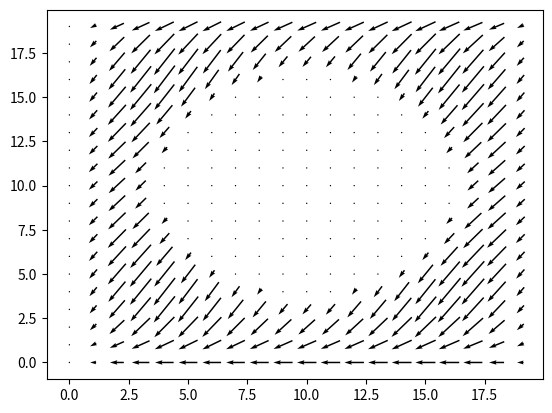

Python code for this plot:
# 3D Lattice Boltzmann (BGK) model of a fluid.
## D3Q19 model. At each timestep, particle densities propagate
## outwards in the directions indicated in the figure. An
## equivalent 'equilibrium' density is found, and the densities
## relax towards that state, in a proportion governed by omega.
# [redacted]
import random
import numpy as np
import time
import sys

start = time.time()

nx = 20
ny = 20
nz = 20
ITER = 200
omega = 1.0
density = 1.0
t1 = 1/3.0
t2 = 1/18.0
t3 = 1/36.0

F = np.zeros((19,nx,ny,nz), dtype=float)
FEQ = np.zeros((19,nx,ny,nz), dtype=float)
T = np.zeros((19,nx,ny,nz), dtype=float)
F[:,:,:,:] += density/19.0
FEQ[:,:,:,:] += density/19.0
ts=0
deltaU=1e-6


#Create the scenery.
BOUND = np.zeros((nx,ny,nz), dtype=float)
BOUNDi = np.zeros((nx,ny,nz), dtype=float)
BOUNDi += 1#ones

for i in range(nx):
    for j in range(ny):
        for k in range(nz):
            if ((i-10)**2+(j-10)**2+(k-10)**2) < 40:
                BOUND[i,j,k] = 1.0
                BOUNDi[i,j,k] = 0.0

BOUND [:,0,:] = 1.0
BOUNDi[:,0,:] = 0.0
BOUND [:,:,0] = 1.0
BOUNDi[:,:,0] = 0.0

while ts<ITER:
    ##Propagate / Streaming step
    T[:] = F
    #nearest-neighbours
    F[1,:,:,0]   = T[1,:,:,-1]
    F[1,:,:,1:]  = T[1,:,:,:-1]
    F[2,:,:,:-1] = T[2,:,:,1:]
    F[2,:,:,-1]  = T[2,:,:,0]
    F[3,:,0,:]   = T[3,:,-1,:]
    F[3,:,1:,:]  = T[3,:,:-1,:]
    F[4,:,:-1,:] = T[4,:,1:,:]
    F[4,:,-1,:]  = T[4,:,0,:]
    F[5,0,:,:]   = T[5,-1,:,:]
    F[5,1:,:,:]  = T[5,:-1,:,:]
    F[6,:-1,:,:] = T[6,1:,:,:]
    F[6,-1,:,:]  = T[6,0,:,:]

    #next-nearest neighbours
    F[7,0 ,0 ,:] = T[7,-1 , -1,:]
    F[7,0 ,1:,:] = T[7,-1 ,:-1,:]
    F[7,1:,0 ,:] = T[7,:-1, -1,:]
    F[7,1:,1:,:] = T[7,:-1,:-1,:]

    F[8,0 ,:-1,:] = T[8,-1 ,1:,:]
    F[8,0 , -1,:] = T[8,-1 ,0 ,:]
    F[8,1:,:-1,:] = T[8,:-1,1:,:]
    F[8,1:, -1,:] = T[8,:-1,0 ,:]

    F[9,:-1,0 ,:] = T[9,1:, -1,:]
    F[9,:-1,1:,:] = T[9,1:,:-1,:]
    F[9,-1 ,0 ,:] = T[9,0 ,  0,:]
    F[9,-1 ,1:,:] = T[9,0 ,:-1,:]

    F[10,:-1,:-1,:] = T[10,1:,1:,:]
    F[10,:-1, -1,:] = T[10,1:,0 ,:]
    F[10,-1 ,:-1,:] = T[10,0 ,1:,:]
    F[10,-1 , -1,:] = T[10,0 ,0 ,:]

    F[11,0 ,:,0 ] = T[11,0  ,:, -1]
    F[11,0 ,:,1:] = T[11,0  ,:,:-1]
    F[11,1:,:,0 ] = T[11,:-1,:, -1]
    F[11,1:,:,1:] = T[11,:-1,:,:-1]

    F[12,0 ,:,:-1] = T[12, -1,:,1:]
    F[12,0 ,:, -1] = T[12, -1,:,0 ]
    F[12,1:,:,:-1] = T[12,:-1,:,1:]
    F[12,1:,:, -1] = T[12,:-1,:,0 ]

    F[13,:-1,:,0 ] = T[13,1:,:, -1]
    F[13,:-1,:,1:] = T[13,1:,:,:-1]
    F[13, -1,:,0 ] = T[13,0 ,:, -1]
    F[13, -1,:,1:] = T[13,0 ,:,:-1]

    F[14,:-1,:,:-1] = T[14,1:,:,1:]
    F[14,:-1,:, -1] = T[14,1:,:,0 ]
    F[14,-1 ,:,:-1] = T[14,0 ,:,1:]
    F[14,-1 ,:, -1] = T[14,0 ,:,0 ]

    F[15,:,0 ,0 ] = T[15,:, -1, -1]
    F[15,:,0 ,1:] = T[15,:, -1,:-1]
    F[15,:,1:,0 ] = T[15,:,:-1, -1]
    F[15,:,1:,1:] = T[15,:,:-1,:-1]

    F[16,:,0 ,:-1] = T[16,:, -1,1:]
    F[16,:,0 , -1] = T[16,:, -1,0 ]
    F[16,:,1:,:-1] = T[16,:,:-1,1:]
    F[16,:,1:, -1] = T[16,:,:-1,0 ]

    F[17,:,:-1,0 ] = T[17,:,1:, -1]
    F[17,:,:-1,1:] = T[17,:,1:,:-1]
    F[17,:, -1,0 ] = T[17,:,0 , -1]
    F[17,:, -1,1:] = T[17,:,0 ,:-1]

    F[18,:,:-1,:-1] = T[18,:,1:,1:]
    F[18,:,:-1, -1] = T[18,:,1:,0 ]
    F[18,:,-1 ,:-1] = T[18,:,0 ,1:]
    F[18,:,-1 , -1] = T[18,:,0 ,0 ]

    #Densities bouncing back at next timestep
    BB = np.zeros(F.shape, dtype=float)
    T[:] = F

    T[1:,:,:,:] *= BOUND[np.newaxis,:,:,:]
    BB[2 ,:,:,:] += T[1 ,:,:,:]
    BB[1 ,:,:,:] += T[2 ,:,:,:]
    BB[4 ,:,:,:] += T[3 ,:,:,:]
    BB[3 ,:,:,:] += T[4 ,:,:,:]
    BB[6 ,:,:,:] += T[5 ,:,:,:]
    BB[5 ,:,:,:] += T[6 ,:,:,:]
    BB[10,:,:,:] += T[7 ,:,:,:]
    BB[9 ,:,:,:] += T[8 ,:,:,:]
    BB[8 ,:,:,:] += T[9 ,:,:,:]
    BB[7 ,:,:,:] += T[10,:,:,:]
    BB[14,:,:,:] += T[11,:,:,:]
    BB[13,:,:,:] += T[12,:,:,:]
    BB[12,:,:,:] += T[13,:,:,:]
    BB[11,:,:,:] += T[14,:,:,:]
    BB[18,:,:,:] += T[15,:,:,:]
    BB[17,:,:,:] += T[16,:,:,:]
    BB[16,:,:,:] += T[17,:,:,:]
    BB[15,:,:,:] += T[18,:,:,:]

    # Relax calculate equilibrium state (FEQ) with equivalent speed and density to F
    DENSITY = np.add.reduce(F)

    T1 = F[5,:,:,:]+F[7,:,:,:]+F[8,:,:,:]+F[11,:,:,:]+F[12,:,:,:]
    T2 = F[6,:,:,:]+F[9,:,:,:]+F[10,:,:,:]+F[13,:,:,:]+F[14,:,:,:]
    UX = (T1-T2)/DENSITY

    T1 = F[3,:,:,:]+F[7,:,:,:]+F[9,:,:,:]+F[15,:,:,:]+F[16,:,:,:]
    T2 = F[4,:,:,:]+F[8,:,:,:]+F[10,:,:,:]+F[17,:,:,:]+F[18,:,:,:]
    UY = (T1-T2)/DENSITY

    T1 = F[1,:,:,:]+F[11,:,:,:]+F[13,:,:,:]+F[15,:,:,:]+F[17,:,:,:]
    T2 = F[2,:,:,:]+F[12,:,:,:]+F[14,:,:,:]+F[16,:,:,:]+F[18,:,:,:]
    UZ = (T1-T2)/DENSITY

    UX[0,:,:] += deltaU #Increase inlet pressure

    #Set bourderies to zero.
    UX[:,:,:] *= BOUNDi
    UY[:,:,:] *= BOUNDi
    UZ[:,:,:] *= BOUNDi
    DENSITY[:,:,:] *= BOUNDi

    U_SQU = UX**2 + UY**2 + UZ**2
    U8 = UX+UY
    U9 = UX-UY
    U10 = -UX+UY
    U11 = -U8
    U12 = UX+UZ
    U13 = UX-UZ
    U14 = -U13
    U15 = -U12
    U16 = UY+UZ
    U17 = UY-UZ
    U18 = -U17
    U19 = -U16

    # Calculate equilibrium distribution: stationary
    FEQ[0,:,:,:] = (t1*DENSITY)*(1.0-3.0*U_SQU/2.0)
    # nearest-neighbours
    T1 = 3.0/2.0*U_SQU
    tDENSITY = t2*DENSITY
    FEQ[1,:,:,:]=tDENSITY*(1.0 + 3.0*UZ + 9.0/2.0*UZ**2 - T1)
    FEQ[2,:,:,:]=tDENSITY*(1.0 - 3.0*UZ + 9.0/2.0*UZ**2 - T1)
    FEQ[3,:,:,:]=tDENSITY*(1.0 + 3.0*UY + 9.0/2.0*UY**2 - T1)
    FEQ[4,:,:,:]=tDENSITY*(1.0 - 3.0*UY + 9.0/2.0*UY**2 - T1)
    FEQ[5,:,:,:]=tDENSITY*(1.0 + 3.0*UX + 9.0/2.0*UX**2 - T1)
    FEQ[6,:,:,:]=tDENSITY*(1.0 - 3.0*UX + 9.0/2.0*UX**2 - T1)
    # next-nearest neighbours
    T1 = 3.0*U_SQU/2.0
    tDENSITY = t3*DENSITY
    FEQ[7,:,:,:] =tDENSITY*(1.0 + 3.0*U8  + 9.0/2.0*(U8)**2  - T1)
    FEQ[8,:,:,:] =tDENSITY*(1.0 + 3.0*U9  + 9.0/2.0*(U9)**2  - T1)
    FEQ[9,:,:,:] =tDENSITY*(1.0 + 3.0*U10 + 9.0/2.0*(U10)**2 - T1)
    FEQ[10,:,:,:]=tDENSITY*(1.0 + 3.0*U11 + 9.0/2.0*(U11)**2 - T1)
    FEQ[11,:,:,:]=tDENSITY*(1.0 + 3.0*U12 + 9.0/2.0*(U12)**2 - T1)
    FEQ[12,:,:,:]=tDENSITY*(1.0 + 3.0*U13 + 9.0/2.0*(U13)**2 - T1)
    FEQ[13,:,:,:]=tDENSITY*(1.0 + 3.0*U14 + 9.0/2.0*(U14)**2 - T1)
    FEQ[14,:,:,:]=tDENSITY*(1.0 + 3.0*U15 + 9.0/2.0*(U15)**2 - T1)
    FEQ[15,:,:,:]=tDENSITY*(1.0 + 3.0*U16 + 9.0/2.0*(U16)**2 - T1)
    FEQ[16,:,:,:]=tDENSITY*(1.0 + 3.0*U17 + 9.0/2.0*(U17)**2 - T1)
    FEQ[17,:,:,:]=tDENSITY*(1.0 + 3.0*U18 + 9.0/2.0*(U18)**2 - T1)
    FEQ[18,:,:,:]=tDENSITY*(1.0 + 3.0*U19 + 9.0/2.0*(U19)**2 - T1)

    F *= (1.0-omega)
    F += omega * FEQ

    #Densities bouncing back at next timestep
    F[1:,:,:,:] *= BOUNDi[np.newaxis,:,:,:]
    F[1:,:,:,:] += BB[1:,:,:,:]

    ts += 1

UX *= -1

print('finished %i steps in %f time' % (ITER, time.time() - start))

# from coral_growth.viewer import Viewer
# view = Viewer((1000, 1000))
# view.start_draw()
# lines = []

# for xi in range(UY.shape[0]):
#     for yi in range(UY.shape[1]):
#         for zi in range(UY.shape[2]):

#             x = xi * .1
#             y = yi * .1
#             z = zi * .1
#             s = 100

#             p1 = (x, y, z)
#             p2 = (x+UX[xi, yi, zi]*s, y+UY[xi, yi, zi]*s, z+UX[xi, yi, zi]*s)
#             lines.append((p1, p2))

#             if BOUND[xi, yi, zi] == 1:
#                 view.draw_cube(x, y, z, s=.1)
# #
# view.draw_lines(lines, color=(0,0,1.0))
# view.end_draw()
# view.main_loop()

import matplotlib.pyplot as plt
plt.quiver(UY[:,10,:],UX[10,:,:], pivot='middle')

plt.show()

# plt.imshow(BOUND[:,5,:])
# print(BOUND)
# print(T[, :, :, : ])
